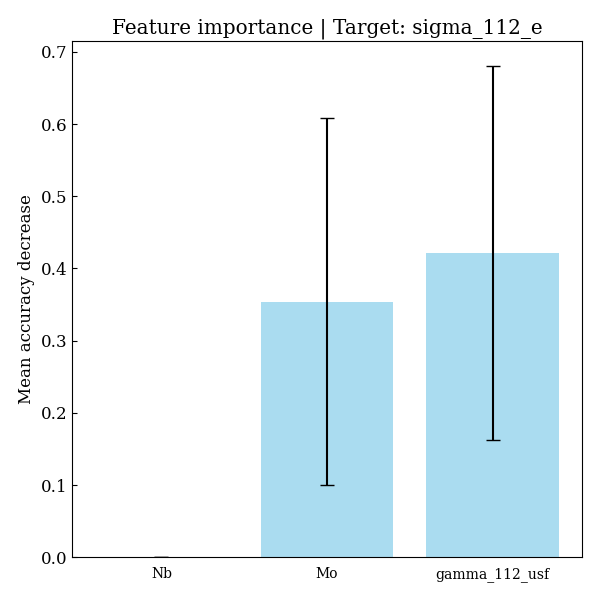

The table this chart was drawn from, first rows:
feature, importances, std_dev
Nb, 0.0, 0.0
Mo, 0.354, 0.2543
gamma_112_usf, 0.4217, 0.2587
